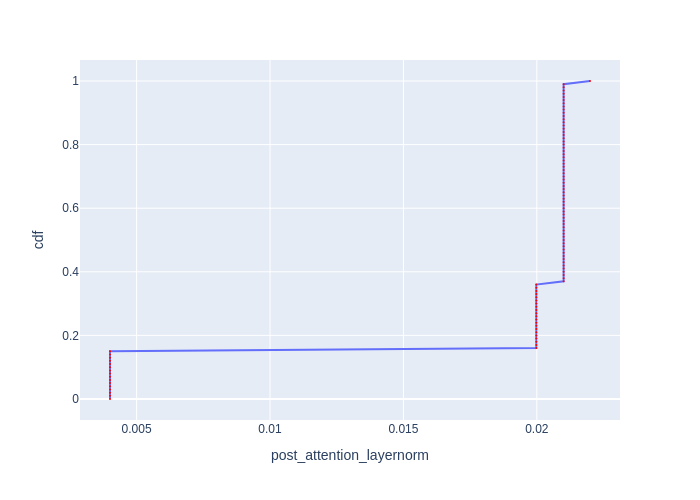

The table this chart was drawn from, first rows:
cdf, post_attention_layernorm
0.0, 0.004002
0.01, 0.004002
0.02, 0.004002
0.03, 0.004002
0.04, 0.004002
0.05, 0.004002
0.06, 0.004002
0.07, 0.004002
0.08, 0.004002
0.09, 0.004002
0.1, 0.004002
0.11, 0.004002
0.12, 0.004002
0.13, 0.004002
0.14, 0.004002
0.15, 0.004002
0.16, 0.01998
0.17, 0.01998
0.18, 0.01998
0.19, 0.01998
0.2, 0.01998
0.21, 0.01998
0.22, 0.01998
0.23, 0.01998
0.24, 0.01998
0.25, 0.01998
0.26, 0.01998
0.27, 0.01998
0.28, 0.01998
0.29, 0.01998
0.3, 0.01998
0.31, 0.01998
0.32, 0.01998
0.33, 0.01998
0.34, 0.01998
0.35, 0.01998
0.36, 0.01998
0.37, 0.021
0.38, 0.021
0.39, 0.021
0.4, 0.021
0.41, 0.021
0.42, 0.021
0.43, 0.021
0.44, 0.021
0.45, 0.021
0.46, 0.021
0.47, 0.021
0.48, 0.021
0.49, 0.021
0.5, 0.021
0.51, 0.021
0.52, 0.021
0.53, 0.021
0.54, 0.021
0.55, 0.021
0.56, 0.021
0.57, 0.021
0.58, 0.021
0.59, 0.021
... 41 more rows
